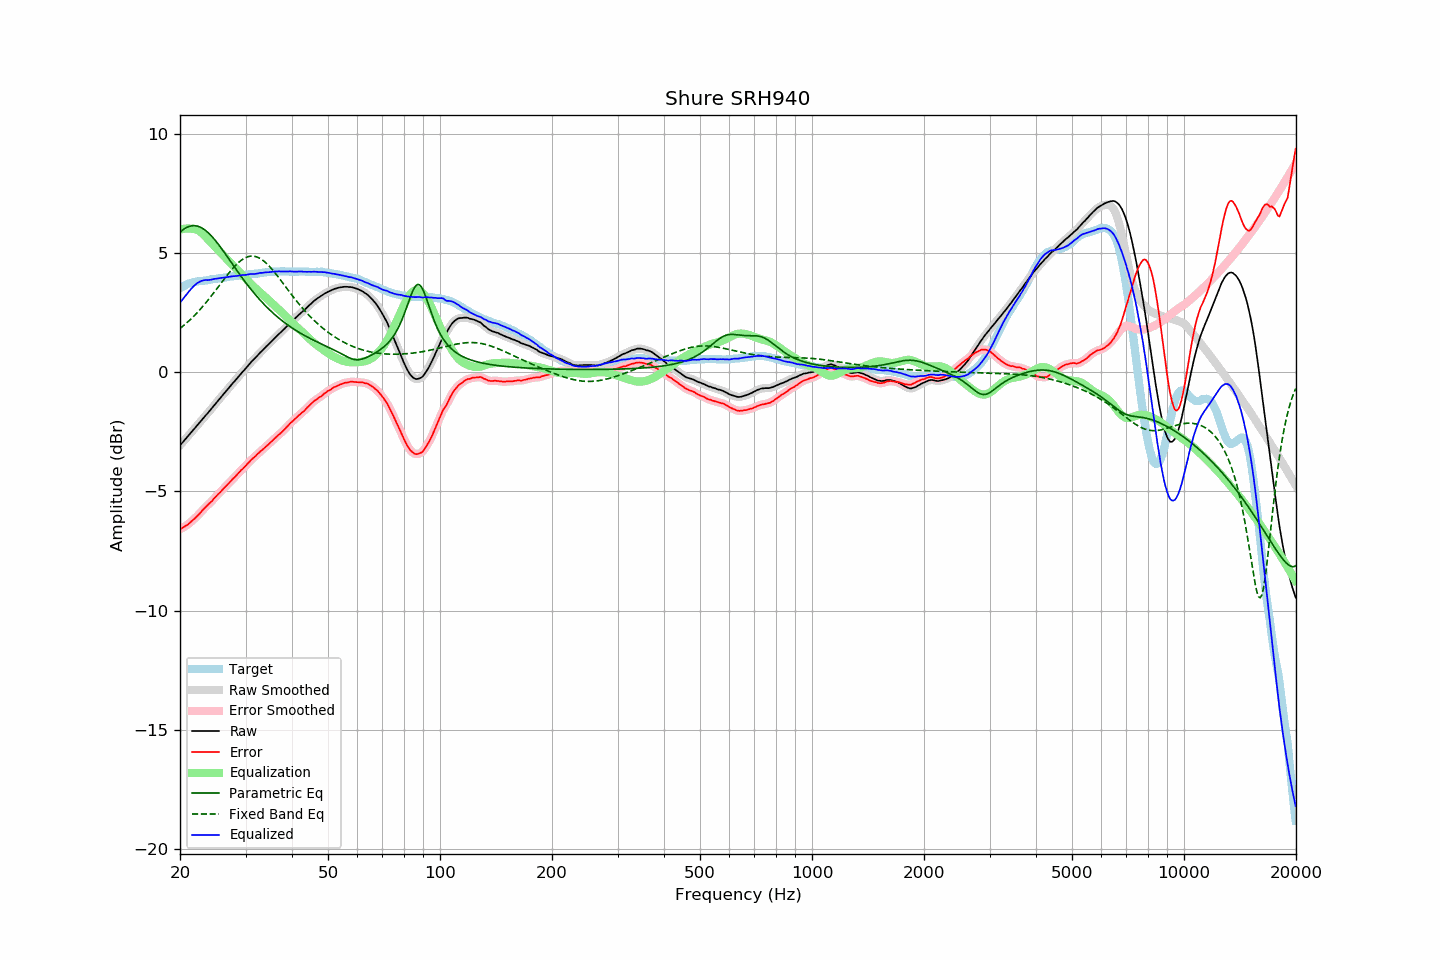

The file beside this chart, header and first rows:
frequency, raw, error, smoothed, error_smoothed, equalization, parametric_eq, fixed_band_eq, equalized_raw, equalized_smoothed, target
20.00, -3.07, -6.59, -3.07, -6.59, 5.97, 5.87, 1.83, 2.90, 2.90, 3.52
20.20, -2.99, -6.55, -3.00, -6.55, 5.99, 5.93, 1.88, 3.00, 3.00, 3.56
20.40, -2.92, -6.52, -2.92, -6.51, 6.00, 5.98, 1.94, 3.08, 3.09, 3.60
20.61, -2.84, -6.47, -2.84, -6.47, 6.02, 6.02, 2.00, 3.17, 3.17, 3.63
20.81, -2.76, -6.43, -2.76, -6.43, 6.02, 6.06, 2.05, 3.26, 3.26, 3.67
21.02, -2.68, -6.39, -2.68, -6.38, 6.02, 6.09, 2.11, 3.34, 3.34, 3.71
21.23, -2.60, -6.33, -2.60, -6.33, 6.02, 6.12, 2.18, 3.42, 3.42, 3.73
21.44, -2.52, -6.27, -2.52, -6.27, 6.01, 6.13, 2.24, 3.49, 3.49, 3.75
21.66, -2.44, -6.21, -2.44, -6.21, 6.01, 6.14, 2.31, 3.57, 3.57, 3.77
21.87, -2.37, -6.15, -2.37, -6.15, 6.00, 6.14, 2.37, 3.63, 3.64, 3.78
22.09, -2.29, -6.09, -2.29, -6.08, 5.99, 6.13, 2.44, 3.69, 3.69, 3.80
22.31, -2.21, -6.02, -2.21, -6.02, 5.96, 6.12, 2.52, 3.75, 3.74, 3.81
22.54, -2.13, -5.95, -2.13, -5.95, 5.92, 6.10, 2.59, 3.78, 3.79, 3.81
22.76, -2.05, -5.88, -2.05, -5.87, 5.87, 6.07, 2.66, 3.82, 3.82, 3.82
22.99, -1.97, -5.80, -1.97, -5.80, 5.81, 6.03, 2.74, 3.84, 3.84, 3.82
23.22, -1.89, -5.73, -1.89, -5.73, 5.75, 5.99, 2.82, 3.85, 3.85, 3.83
23.45, -1.81, -5.65, -1.82, -5.66, 5.67, 5.94, 2.90, 3.86, 3.86, 3.84
23.69, -1.74, -5.60, -1.74, -5.59, 5.60, 5.88, 2.98, 3.86, 3.86, 3.85
23.92, -1.66, -5.52, -1.66, -5.53, 5.53, 5.82, 3.07, 3.87, 3.86, 3.86
24.16, -1.58, -5.46, -1.58, -5.46, 5.46, 5.75, 3.15, 3.87, 3.87, 3.88
24.40, -1.50, -5.40, -1.50, -5.39, 5.39, 5.68, 3.24, 3.89, 3.89, 3.90
24.65, -1.41, -5.31, -1.41, -5.32, 5.32, 5.60, 3.33, 3.91, 3.90, 3.90
24.89, -1.33, -5.24, -1.33, -5.24, 5.25, 5.52, 3.41, 3.92, 3.92, 3.91
25.14, -1.25, -5.17, -1.25, -5.17, 5.18, 5.44, 3.50, 3.93, 3.93, 3.92
25.39, -1.17, -5.10, -1.17, -5.10, 5.10, 5.35, 3.59, 3.93, 3.93, 3.93
25.65, -1.09, -5.04, -1.09, -5.03, 5.03, 5.26, 3.68, 3.94, 3.94, 3.95
25.91, -1.01, -4.96, -1.01, -4.96, 4.96, 5.17, 3.77, 3.95, 3.95, 3.95
26.16, -0.93, -4.89, -0.93, -4.89, 4.89, 5.07, 3.86, 3.96, 3.96, 3.96
26.43, -0.85, -4.82, -0.85, -4.82, 4.82, 4.98, 3.95, 3.97, 3.97, 3.97
26.69, -0.77, -4.75, -0.77, -4.75, 4.75, 4.88, 4.04, 3.98, 3.98, 3.98
26.96, -0.69, -4.69, -0.69, -4.69, 4.68, 4.79, 4.12, 3.99, 3.99, 4.00
27.23, -0.61, -4.62, -0.61, -4.61, 4.61, 4.69, 4.21, 4.00, 4.00, 4.01
27.50, -0.53, -4.55, -0.53, -4.55, 4.54, 4.59, 4.29, 4.01, 4.01, 4.01
27.77, -0.45, -4.47, -0.45, -4.47, 4.47, 4.50, 4.36, 4.02, 4.02, 4.01
28.05, -0.38, -4.41, -0.38, -4.41, 4.40, 4.40, 4.44, 4.02, 4.03, 4.03
28.33, -0.30, -4.33, -0.30, -4.34, 4.33, 4.30, 4.51, 4.03, 4.03, 4.03
28.62, -0.22, -4.26, -0.22, -4.26, 4.26, 4.21, 4.57, 4.04, 4.04, 4.04
28.90, -0.14, -4.19, -0.14, -4.19, 4.19, 4.11, 4.63, 4.05, 4.05, 4.05
29.19, -0.06, -4.11, -0.06, -4.12, 4.12, 4.02, 4.69, 4.06, 4.06, 4.05
29.48, 0.02, -4.06, 0.02, -4.06, 4.05, 3.93, 4.73, 4.07, 4.07, 4.08
29.78, 0.09, -3.99, 0.09, -3.99, 3.98, 3.83, 4.77, 4.07, 4.07, 4.08
30.08, 0.17, -3.92, 0.17, -3.92, 3.91, 3.75, 4.81, 4.08, 4.08, 4.09
30.38, 0.25, -3.84, 0.25, -3.84, 3.84, 3.66, 4.83, 4.09, 4.09, 4.09
30.68, 0.33, -3.78, 0.33, -3.77, 3.78, 3.57, 4.85, 4.10, 4.10, 4.10
30.99, 0.41, -3.70, 0.40, -3.70, 3.71, 3.48, 4.86, 4.12, 4.11, 4.10
31.30, 0.48, -3.63, 0.47, -3.64, 3.64, 3.40, 4.87, 4.12, 4.12, 4.11
31.61, 0.54, -3.58, 0.54, -3.58, 3.58, 3.32, 4.86, 4.12, 4.12, 4.12
31.93, 0.61, -3.52, 0.61, -3.52, 3.51, 3.24, 4.85, 4.12, 4.12, 4.13
32.24, 0.68, -3.45, 0.68, -3.45, 3.45, 3.16, 4.82, 4.13, 4.13, 4.13
32.57, 0.76, -3.39, 0.75, -3.39, 3.39, 3.08, 4.80, 4.15, 4.15, 4.15
32.89, 0.83, -3.33, 0.83, -3.33, 3.33, 3.01, 4.76, 4.16, 4.16, 4.16
33.22, 0.89, -3.28, 0.89, -3.27, 3.27, 2.94, 4.72, 4.16, 4.17, 4.16
33.55, 0.96, -3.21, 0.96, -3.21, 3.21, 2.86, 4.67, 4.17, 4.17, 4.17
33.89, 1.03, -3.15, 1.03, -3.15, 3.15, 2.79, 4.61, 4.18, 4.18, 4.18
34.23, 1.10, -3.09, 1.10, -3.09, 3.09, 2.73, 4.55, 4.19, 4.19, 4.19
34.57, 1.16, -3.04, 1.16, -3.03, 3.03, 2.66, 4.48, 4.19, 4.19, 4.20
34.92, 1.23, -2.97, 1.23, -2.97, 2.97, 2.59, 4.41, 4.20, 4.20, 4.20
35.27, 1.30, -2.91, 1.30, -2.91, 2.91, 2.53, 4.33, 4.20, 4.20, 4.20
35.62, 1.37, -2.84, 1.37, -2.84, 2.84, 2.47, 4.25, 4.21, 4.21, 4.21
35.97, 1.44, -2.77, 1.44, -2.78, 2.78, 2.41, 4.17, 4.22, 4.22, 4.21
... 635 more rows
